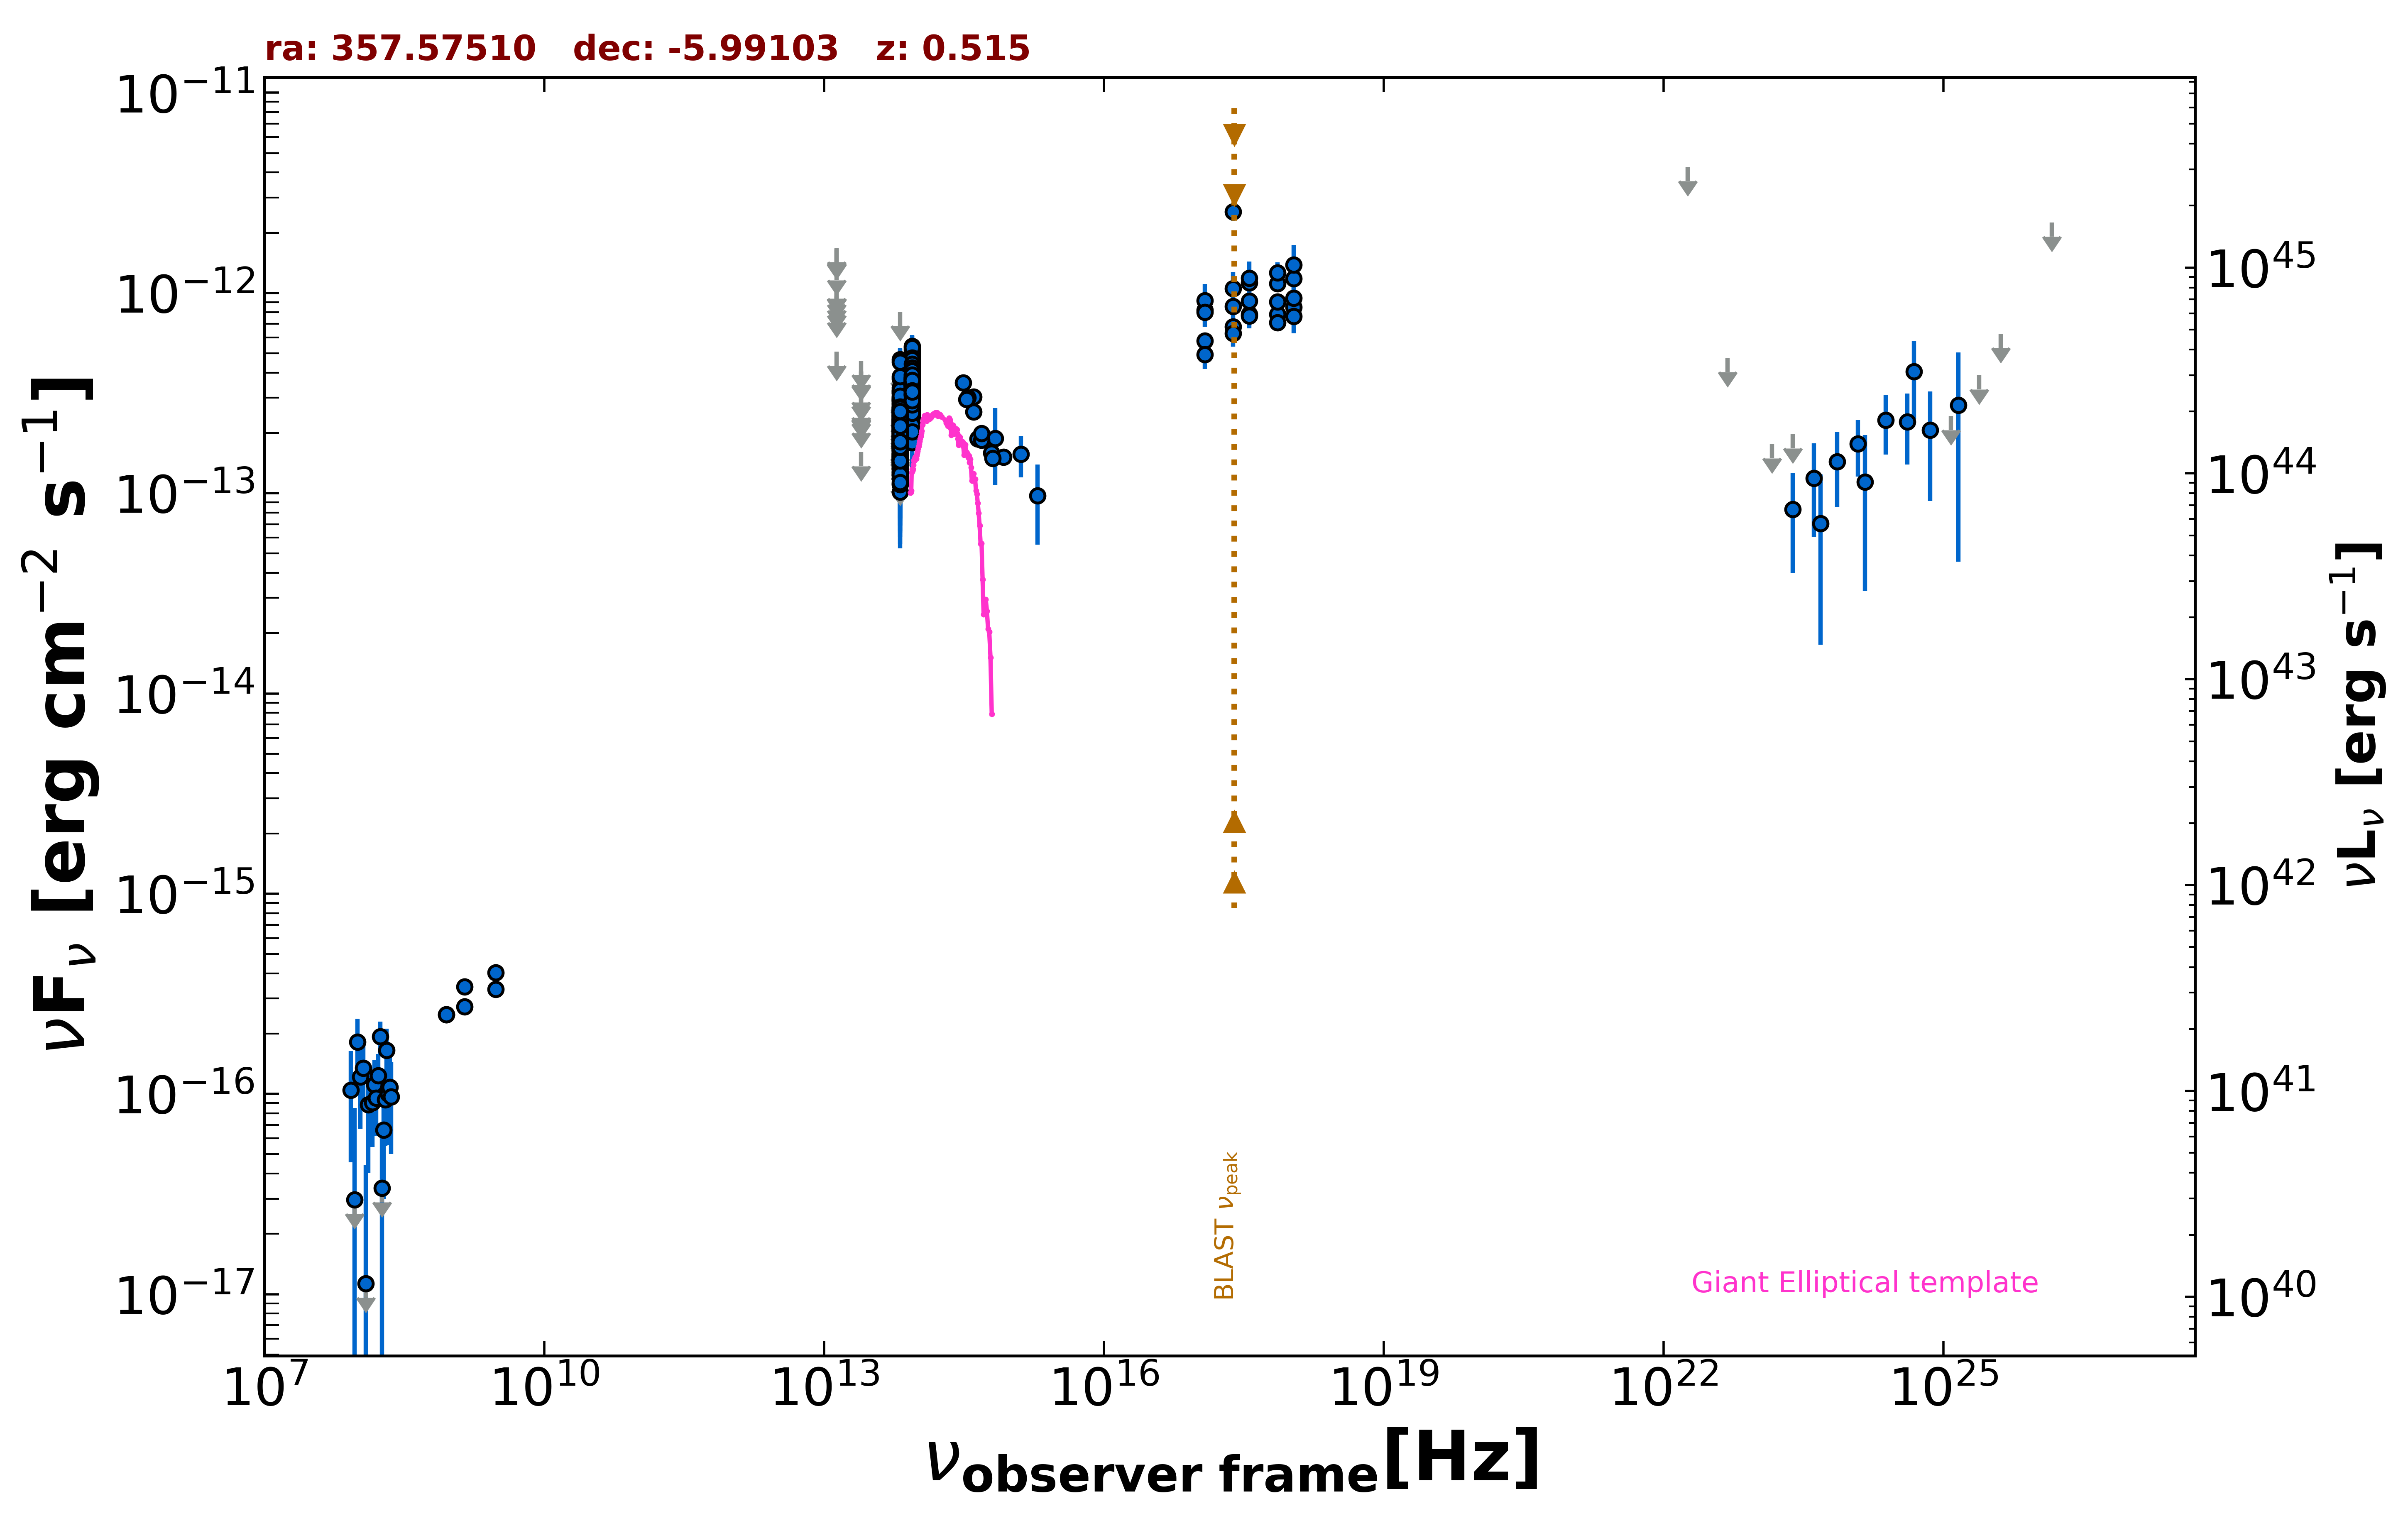

The table this chart was drawn from, first rows:
freq., flux, err_flux, MJD_start, MJD_end, flag, catalog, reference
1.400e+09, 2.724e-16, 5.050e-18, 55000, 55000, , FIRST, White et al. 1997  ApJ  475 479
1.400e+09, 3.430e-16, 1.260e-17, 55000, 55000, , NVSS, Condon et al. 1998  AJ  115  1693
8.870e+08, 2.492e-16, 2.305e-17, 55000, 55000, , RACS, Hale et al. 2021  PASA  38  e058
8.870e+08, 2.492e-16, 2.305e-17, 55000, 55000, , RACS, Hale et al. 2021  PASA  38  e058
3.000e+09, 4.033e-16, 2.395e-17, 55000, 55000, , VLASSQL, Gordon et al. 2021  ApJS  255  30
3.000e+09, 3.341e-16, 8.250e-18, 55000, 55000, , VLASSQL, Gordon et al. 2021  ApJS  255  30
2.418e+17, 2.541e-12, 2.560e-13, 55000, 55000, , RASS, Boller et al. 2016  A&A  103  1
2.418e+17, 6.788e-13, 5.070e-14, 57398, 57516, , 1OUSX, Giommi et al. in preparation
1.209e+17, 5.762e-13, 4.540e-14, 57398, 57516, , 1OUSX, Giommi et al. in preparation
3.627e+17, 7.815e-13, 5.610e-14, 57398, 57516, , 1OUSX, Giommi et al. in preparation
7.253e+17, 7.846e-13, 3.550e-14, 57398, 57516, , 1OUSX, Giommi et al. in preparation
1.088e+18, 8.494e-13, 7.930e-14, 57398, 57516, , 1OUSX, Giommi et al. in preparation
7.253e+17, 1.117e-12, 5.200e-14, 55000, 55000, , 2SXPS, Evans et al. 2020  ApJS  247  54
1.209e+17, 8.213e-13, 6.550e-14, 55000, 55000, , 2SXPS, Evans et al. 2020  ApJS  247  54
3.627e+17, 1.123e-12, 8.200e-14, 55000, 55000, , 2SXPS, Evans et al. 2020  ApJS  247  54
1.088e+18, 1.181e-12, 1.115e-13, 55000, 55000, , 2SXPS, Evans et al. 2020  ApJS  247  54
8.817e+13, 3.238e-13, 2.650e-15, 55000, 55000, , UNWISE, Schlafly et al. 2019  ApJS  240  30
6.517e+13, 1.927e-13, 3.850e-15, 55000, 55000, , UNWISE, Schlafly et al. 2019  ApJS  240  30
8.817e+13, 3.342e-13, 1.080e-14, 55000, 55000, , WISE, Wright et al. 2010  AJ  140  1868
6.517e+13, 1.728e-13, 1.050e-14, 55000, 55000, , WISE, Wright et al. 2010  AJ  140  1868
2.498e+13, 1.604e-13, 0.000e+00, 55000, 55000, UL, WISE, Wright et al. 2010  AJ  140  1868
1.363e+13, 5.086e-13, 0.000e+00, 55000, 55000, UL, WISE, Wright et al. 2010  AJ  140  1868
8.817e+13, 4.139e-13, 3.395e-14, 56826, 56826, , NEOWISE, Mainzer et al. 2014  ApJ  792  30
6.517e+13, 2.091e-13, 6.310e-14, 56826, 56826, , NEOWISE, Mainzer et al. 2014  ApJ  792  30
8.817e+13, 3.192e-13, 3.180e-14, 56829, 56829, , NEOWISE, Mainzer et al. 2014  ApJ  792  30
6.517e+13, 2.259e-13, 6.255e-14, 56829, 56829, , NEOWISE, Mainzer et al. 2014  ApJ  792  30
8.817e+13, 3.242e-13, 3.680e-14, 56826, 56826, , NEOWISE, Mainzer et al. 2014  ApJ  792  30
6.517e+13, 1.776e-13, 5.500e-14, 56826, 56826, , NEOWISE, Mainzer et al. 2014  ApJ  792  30
8.817e+13, 2.410e-13, 2.670e-14, 56829, 56829, , NEOWISE, Mainzer et al. 2014  ApJ  792  30
6.517e+13, 1.110e-13, 4.237e-14, 56829, 56829, , NEOWISE, Mainzer et al. 2014  ApJ  792  30
8.817e+13, 5.426e-13, 6.610e-14, 56826, 56826, , NEOWISE, Mainzer et al. 2014  ApJ  792  30
6.517e+13, 3.259e-13, 5.825e-14, 56826, 56826, , NEOWISE, Mainzer et al. 2014  ApJ  792  30
8.817e+13, 3.723e-13, 2.985e-14, 56826, 56826, , NEOWISE, Mainzer et al. 2014  ApJ  792  30
6.517e+13, 2.346e-13, 6.635e-14, 56826, 56826, , NEOWISE, Mainzer et al. 2014  ApJ  792  30
8.817e+13, 3.993e-13, 3.055e-14, 56829, 56829, , NEOWISE, Mainzer et al. 2014  ApJ  792  30
6.517e+13, 2.833e-13, 4.295e-14, 56829, 56829, , NEOWISE, Mainzer et al. 2014  ApJ  792  30
8.817e+13, 2.697e-13, 4.390e-14, 56829, 56829, , NEOWISE, Mainzer et al. 2014  ApJ  792  30
6.517e+13, 2.171e-13, 4.005e-14, 56829, 56829, , NEOWISE, Mainzer et al. 2014  ApJ  792  30
8.817e+13, 3.221e-13, 3.955e-14, 56829, 56829, , NEOWISE, Mainzer et al. 2014  ApJ  792  30
6.517e+13, 1.819e-13, 4.915e-14, 56829, 56829, , NEOWISE, Mainzer et al. 2014  ApJ  792  30
8.817e+13, 4.648e-13, 3.040e-14, 56829, 56829, , NEOWISE, Mainzer et al. 2014  ApJ  792  30
6.517e+13, 1.917e-13, 4.435e-14, 56829, 56829, , NEOWISE, Mainzer et al. 2014  ApJ  792  30
8.817e+13, 4.146e-13, 3.175e-14, 56826, 56826, , NEOWISE, Mainzer et al. 2014  ApJ  792  30
6.517e+13, 2.032e-13, 5.725e-14, 56826, 56826, , NEOWISE, Mainzer et al. 2014  ApJ  792  30
8.817e+13, 4.185e-13, 2.815e-14, 56826, 56826, , NEOWISE, Mainzer et al. 2014  ApJ  792  30
6.517e+13, 2.449e-13, 6.225e-14, 56826, 56826, , NEOWISE, Mainzer et al. 2014  ApJ  792  30
8.817e+13, 4.447e-13, 3.365e-14, 56826, 56826, , NEOWISE, Mainzer et al. 2014  ApJ  792  30
6.517e+13, 2.525e-13, 6.320e-14, 56826, 56826, , NEOWISE, Mainzer et al. 2014  ApJ  792  30
8.817e+13, 4.044e-13, 3.245e-14, 56826, 56826, , NEOWISE, Mainzer et al. 2014  ApJ  792  30
6.517e+13, 2.937e-13, 7.795e-14, 56826, 56826, , NEOWISE, Mainzer et al. 2014  ApJ  792  30
8.817e+13, 3.605e-13, 2.890e-14, 56826, 56826, , NEOWISE, Mainzer et al. 2014  ApJ  792  30
6.517e+13, 3.362e-13, 6.135e-14, 56826, 56826, , NEOWISE, Mainzer et al. 2014  ApJ  792  30
8.817e+13, 4.274e-13, 3.505e-14, 56828, 56828, , NEOWISE, Mainzer et al. 2014  ApJ  792  30
6.517e+13, 1.819e-13, 6.110e-14, 56828, 56828, , NEOWISE, Mainzer et al. 2014  ApJ  792  30
8.817e+13, 3.242e-13, 2.750e-14, 56829, 56829, , NEOWISE, Mainzer et al. 2014  ApJ  792  30
6.517e+13, 2.445e-13, 5.310e-14, 56829, 56829, , NEOWISE, Mainzer et al. 2014  ApJ  792  30
8.817e+13, 3.635e-13, 3.250e-14, 56827, 56827, , NEOWISE, Mainzer et al. 2014  ApJ  792  30
6.517e+13, 2.600e-13, 0.000e+00, 56827, 56827, UL, NEOWISE, Mainzer et al. 2014  ApJ  792  30
8.817e+13, 3.834e-13, 3.005e-14, 56829, 56829, , NEOWISE, Mainzer et al. 2014  ApJ  792  30
6.517e+13, 1.940e-13, 4.470e-14, 56829, 56829, , NEOWISE, Mainzer et al. 2014  ApJ  792  30
... 598 more rows
